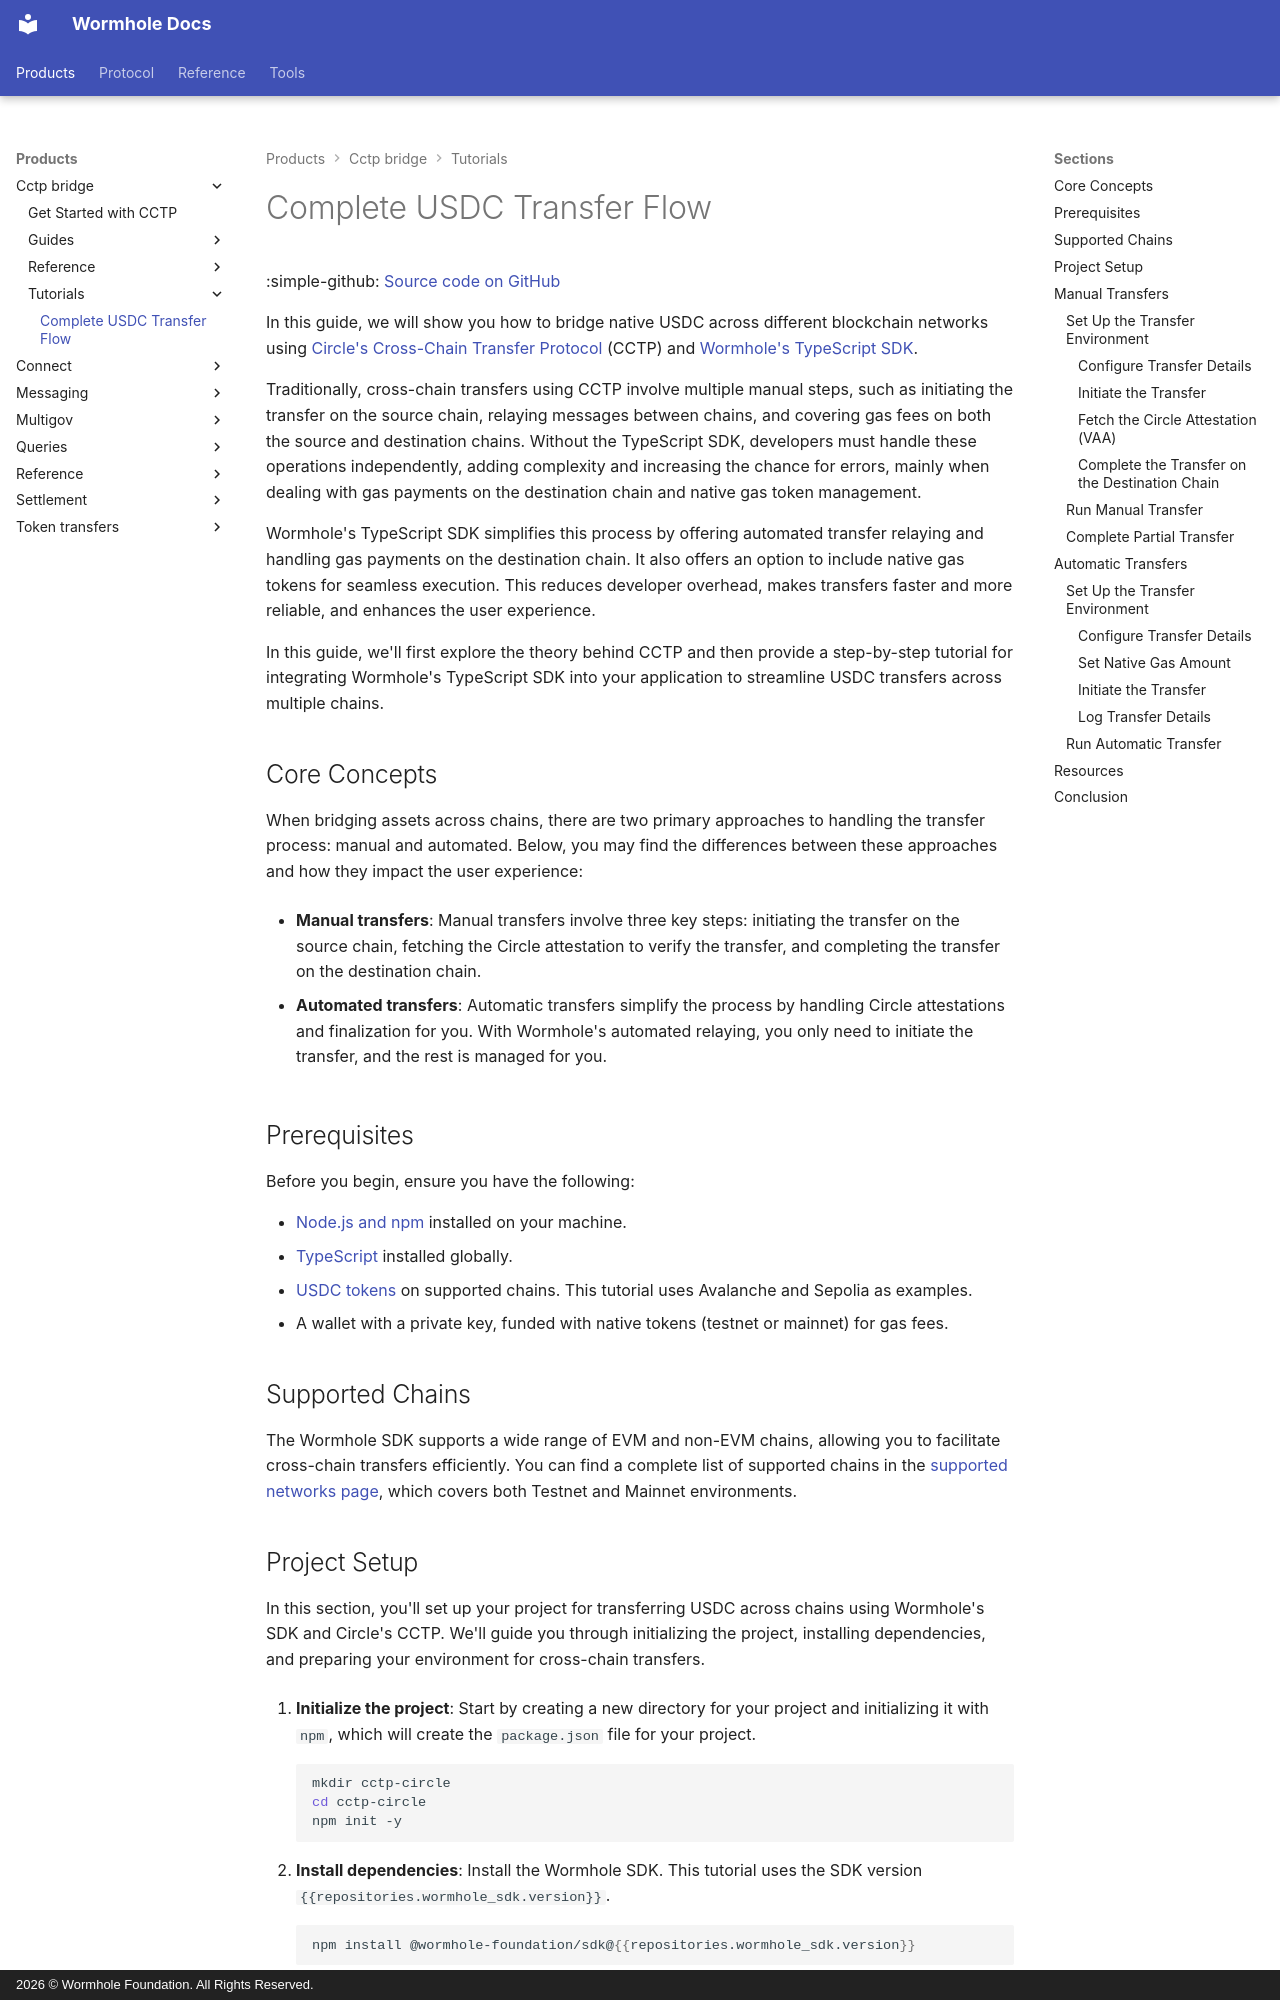

repository: wormhole-foundation/wormhole-docs · page: products/cctp-bridge/tutorials/complete-usdc-transfer/index.html · generator: mkdocs · copyright: 2026 © Wormhole Foundation. All Rights Reserved.

---
title: Complete USDC Transfer Flow
description: Learn how to perform USDC cross-chain transfers using Wormhole SDK and Circle's CCTP. Supports manual, automatic, and partial transfer recovery.
categories: Transfer, CCTP
---

# Complete USDC Transfer Flow

:simple-github: [Source code on GitHub](https://github.com/wormhole-foundation/demo-cctp-transfer){target=\_blank}

In this guide, we will show you how to bridge native USDC across different blockchain networks using [Circle's Cross-Chain Transfer Protocol](/docs/products/cctp-bridge/overview/){target=\_blank} (CCTP) and [Wormhole's TypeScript SDK](https://github.com/wormhole-foundation/wormhole-sdk-ts/tree/main){target=\_blank}.

Traditionally, cross-chain transfers using CCTP involve multiple manual steps, such as initiating the transfer on the source chain, relaying messages between chains, and covering gas fees on both the source and destination chains. Without the TypeScript SDK, developers must handle these operations independently, adding complexity and increasing the chance for errors, mainly when dealing with gas payments on the destination chain and native gas token management.

Wormhole's TypeScript SDK simplifies this process by offering automated transfer relaying and handling gas payments on the destination chain. It also offers an option to include native gas tokens for seamless execution. This reduces developer overhead, makes transfers faster and more reliable, and enhances the user experience.

In this guide, we'll first explore the theory behind CCTP and then provide a step-by-step tutorial for integrating Wormhole's TypeScript SDK into your application to streamline USDC transfers across multiple chains.

## Core Concepts

When bridging assets across chains, there are two primary approaches to handling the transfer process: manual and automated. Below, you may find the differences between these approaches and how they impact the user experience:

 - **Manual transfers**: Manual transfers involve three key steps: initiating the transfer on the source chain, fetching the Circle attestation to verify the transfer, and completing the transfer on the destination chain.

 - **Automated transfers**: Automatic transfers simplify the process by handling Circle attestations and finalization for you. With Wormhole's automated relaying, you only need to initiate the transfer, and the rest is managed for you.

## Prerequisites

Before you begin, ensure you have the following:

 - [Node.js and npm](https://docs.npmjs.com/downloading-and-installing-node-js-and-npm){target=\_blank} installed on your machine.
 - [TypeScript](https://www.typescriptlang.org/download/){target=\_blank} installed globally.
 - [USDC tokens](https://faucet.circle.com/){target=\_blank} on supported chains. This tutorial uses Avalanche and Sepolia as examples.
 - A wallet with a private key, funded with native tokens (testnet or mainnet) for gas fees.

## Supported Chains

The Wormhole SDK supports a wide range of EVM and non-EVM chains, allowing you to facilitate cross-chain transfers efficiently. You can find a complete list of supported chains in the [supported networks page](/docs/reference/supported-networks/#cctp){target=\_blank}, which covers both Testnet and Mainnet environments.
